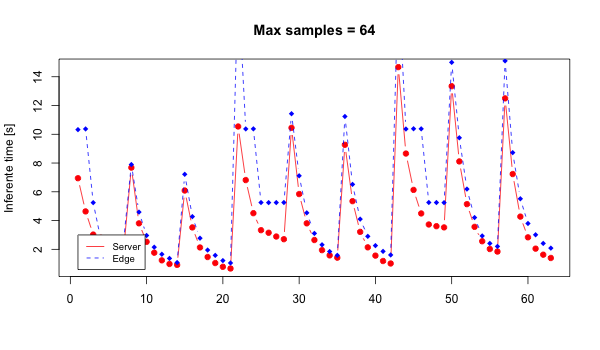

The data file committed next to this chart (first rows):
1, 16, 3, 1, 7.036582, 172.388048, 10.370302, 156.913173
1, 16, 3, 2, 4.599, 102, 10.37, 107.4
1, 16, 3, 4, 3.043, 69.06, 5.25, 75.36
1, 16, 3, 8, 2.802, 63.58, 5.253, 63.34
1, 16, 3, 16, 2.284, 52.73, 2.684, 51.75
1, 16, 3, 32, 2.171, 50.36, 2.691, 50.3
1, 16, 3, 64, 2.033, 47.55, 2.681, 48.66
2, 16, 3, 1, 7.62, 170, 7.862, 150
2, 16, 3, 2, 3.848, 103.9, 4.592, 102.2
2, 16, 3, 4, 2.485, 74.54, 3.003, 72.65
2, 16, 3, 8, 1.756, 55.26, 2.148, 57
2, 16, 3, 16, 1.23, 40.65, 1.634, 46.47
2, 16, 3, 32, 1.006, 34.63, 1.195, 34.35
2, 16, 3, 64, 0.9235, 32.19, 1.063, 30.39
4, 16, 3, 1, 6.087, 156.6, 7.265, 158.4
4, 16, 3, 2, 3.496, 103.2, 4.213, 98.49
4, 16, 3, 4, 2.133, 73.95, 2.751, 68.17
4, 16, 3, 8, 1.441, 57.81, 1.961, 52.06
4, 16, 3, 16, 1.032, 45.05, 1.547, 43.97
4, 16, 3, 32, 0.7816, 36.72, 1.215, 34.35
4, 16, 3, 64, 0.6712, 32.62, 1.028, 28.74
1, 16, 5, 1, 10.6, 258.1, 20.56, 277.5
1, 16, 5, 2, 6.794, 153.4, 10.37, 148.9
1, 16, 5, 4, 4.464, 103.5, 10.37, 112.3
1, 16, 5, 8, 3.342, 79.28, 5.259, 85.11
1, 16, 5, 16, 3.084, 73.54, 5.244, 76.88
1, 16, 5, 32, 2.9, 69.55, 5.251, 70.15
1, 16, 5, 64, 2.682, 64.94, 5.25, 67.22
2, 16, 5, 1, 10.53, 237.8, 11.34, 220.6
2, 16, 5, 2, 5.807, 151.1, 7.089, 153
2, 16, 5, 4, 3.814, 105.7, 4.551, 106.1
2, 16, 5, 8, 2.624, 82.14, 3.137, 80.57
2, 16, 5, 16, 1.878, 63.49, 2.267, 63.68
2, 16, 5, 32, 1.525, 53.15, 1.814, 52.79
2, 16, 5, 64, 1.384, 49.08, 1.601, 46
4, 16, 5, 1, 9.399, 236.6, 11.06, 240.6
4, 16, 5, 2, 5.342, 150.2, 6.412, 147.9
4, 16, 5, 4, 3.204, 103.9, 4.075, 101
4, 16, 5, 8, 2.156, 81.49, 2.909, 76.16
4, 16, 5, 16, 1.58, 70.68, 2.264, 59.15
4, 16, 5, 32, 1.209, 57.98, 1.835, 51.19
4, 16, 5, 64, 1.033, 51.21, 1.6, 44.83
1, 16, 7, 1, 14.5, 347, 20.57, 357.2
1, 16, 7, 2, 8.618, 196.7, 10.37, 193.1
1, 16, 7, 4, 6.072, 141.1, 10.38, 142.8
1, 16, 7, 8, 4.442, 106.1, 10.38, 117.1
1, 16, 7, 16, 3.786, 91.99, 5.262, 94.57
1, 16, 7, 32, 3.549, 86.8, 5.251, 87.7
1, 16, 7, 64, 3.537, 86.27, 5.249, 84.51
2, 16, 7, 1, 13.41, 305.7, 14.81, 293.8
2, 16, 7, 2, 7.981, 202, 9.639, 206.4
2, 16, 7, 4, 5.173, 139.3, 6.214, 142.2
2, 16, 7, 8, 3.535, 106.1, 5.216, 105.6
2, 16, 7, 16, 2.554, 86.05, 5.239, 84.89
2, 16, 7, 32, 2.028, 71.34, 2.447, 70.68
2, 16, 7, 64, 1.836, 65.75, 2.115, 60.89
4, 16, 7, 1, 12.54, 313.7, 14.93, 324.2
4, 16, 7, 2, 7.199, 198.8, 8.594, 198.6
4, 16, 7, 4, 4.311, 135.4, 5.448, 133.5
4, 16, 7, 8, 2.848, 104.6, 3.795, 98.04
4, 16, 7, 16, 2.038, 89.21, 3.074, 71.93
... 2 more rows
